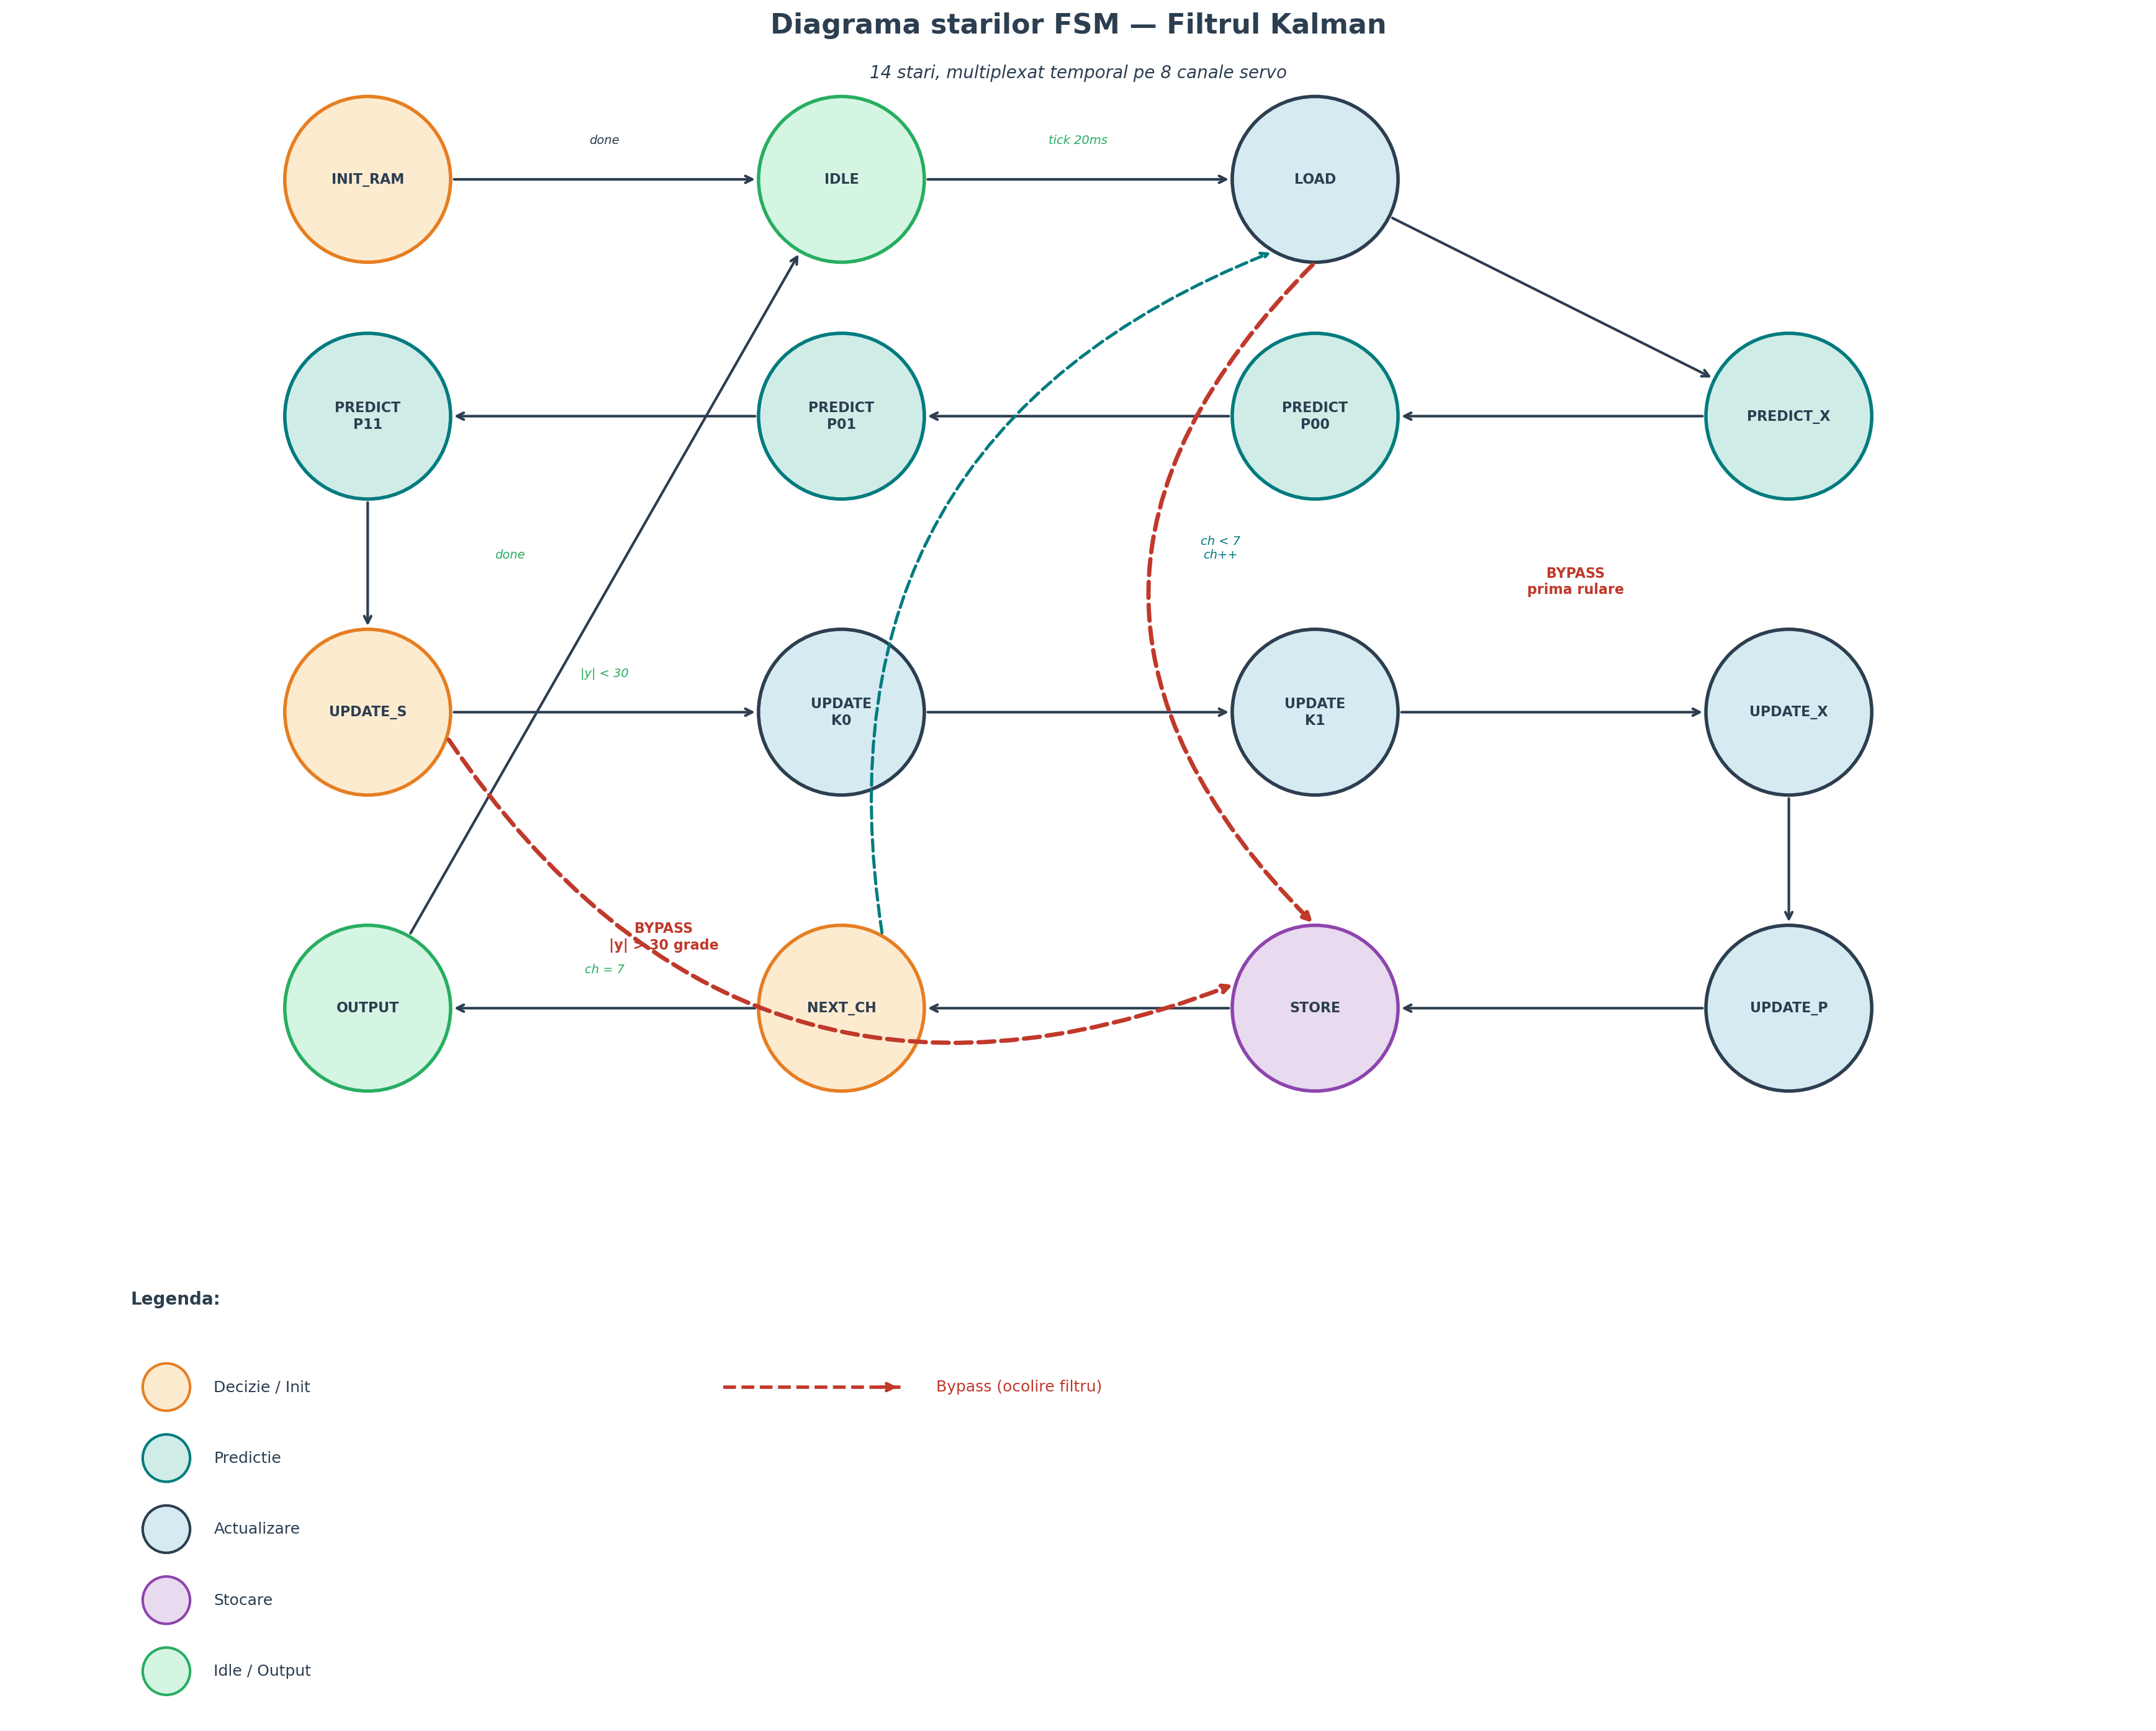

The Python source for this figure:
#!/usr/bin/env python3
import matplotlib
matplotlib.use('Agg')
import matplotlib.pyplot as plt
import matplotlib.patches as mpatches
import numpy as np

fig, ax = plt.subplots(1, 1, figsize=(18, 14))
ax.set_xlim(-1, 17)
ax.set_ylim(-1, 13)
ax.axis('off')
ax.set_aspect('equal')

BLUE = '#2C3E50'
TEAL = '#007B7F'
ORANGE = '#E67E22'
RED = '#C0392B'
GREEN = '#27AE60'
PURPLE = '#8E44AD'
LIGHT_BLUE = '#D6EAF2'
LIGHT_TEAL = '#D0ECE7'
LIGHT_ORANGE = '#FDEBD0'
LIGHT_GREEN = '#D5F5E3'
LIGHT_RED = '#FADBD8'
LIGHT_PURPLE = '#E8DAEF'
WHITE = '#FFFFFF'

def state_circle(x, y, name, color=LIGHT_BLUE, edge=BLUE, r=0.7, fontsize=8):
    circle = plt.Circle((x, y), r, facecolor=color, edgecolor=edge, linewidth=2)
    ax.add_patch(circle)
    ax.text(x, y, name, ha='center', va='center', fontsize=fontsize,
            fontweight='bold', color=BLUE, linespacing=1.2)

def arrow(x1, y1, x2, y2, color=BLUE, lw=1.5, r=0.7):
    dx = x2 - x1
    dy = y2 - y1
    dist = np.sqrt(dx**2 + dy**2)
    ux = dx / dist
    uy = dy / dist
    sx = x1 + ux * r
    sy = y1 + uy * r
    ex = x2 - ux * r
    ey = y2 - uy * r
    ax.annotate('', xy=(ex, ey), xytext=(sx, sy),
                arrowprops=dict(arrowstyle='->', color=color, lw=lw))

def curved_arrow(x1, y1, x2, y2, color=RED, lw=2, rad=0.3, r=0.7):
    dx = x2 - x1
    dy = y2 - y1
    dist = np.sqrt(dx**2 + dy**2)
    ux = dx / dist
    uy = dy / dist
    sx = x1 + ux * r
    sy = y1 + uy * r
    ex = x2 - ux * r
    ey = y2 - uy * r
    ax.annotate('', xy=(ex, ey), xytext=(sx, sy),
                arrowprops=dict(arrowstyle='->', color=color, lw=lw,
                                connectionstyle=f'arc3,rad={rad}',
                                linestyle='--'))

# ── State positions ──

# Row 0 (top) - Init and Idle
states = {
    'INIT_RAM':    (2, 12,   LIGHT_ORANGE, ORANGE),
    'IDLE':        (6, 12,   LIGHT_GREEN, GREEN),
    'LOAD':        (10, 12,  LIGHT_BLUE, BLUE),

    # Row 1 - Predict
    'PREDICT_X':   (14, 10,  LIGHT_TEAL, TEAL),
    'PREDICT\nP00': (10, 10, LIGHT_TEAL, TEAL),
    'PREDICT\nP01': (6, 10,  LIGHT_TEAL, TEAL),
    'PREDICT\nP11': (2, 10,  LIGHT_TEAL, TEAL),

    # Row 2 - Update
    'UPDATE_S':    (2, 7.5,  LIGHT_ORANGE, ORANGE),
    'UPDATE\nK0':  (6, 7.5,  LIGHT_BLUE, BLUE),
    'UPDATE\nK1':  (10, 7.5, LIGHT_BLUE, BLUE),
    'UPDATE_X':    (14, 7.5, LIGHT_BLUE, BLUE),

    # Row 3 - Store and output
    'UPDATE_P':    (14, 5,   LIGHT_BLUE, BLUE),
    'STORE':       (10, 5,   LIGHT_PURPLE, PURPLE),
    'NEXT_CH':     (6, 5,    LIGHT_ORANGE, ORANGE),
    'OUTPUT':      (2, 5,    LIGHT_GREEN, GREEN),
}

# Draw states
for name, (x, y, fc, ec) in states.items():
    state_circle(x, y, name, fc, ec)

# ── Normal flow arrows ──

# INIT_RAM -> IDLE
arrow(2, 12, 6, 12)
ax.text(4, 12.3, 'done', fontsize=7, color=BLUE, ha='center', style='italic')

# IDLE -> LOAD
arrow(6, 12, 10, 12)
ax.text(8, 12.3, 'tick 20ms', fontsize=7, color=GREEN, ha='center', style='italic')

# LOAD -> PREDICT_X
arrow(10, 12, 14, 10)

# PREDICT_X -> PREDICT_P00
arrow(14, 10, 10, 10)

# PREDICT_P00 -> PREDICT_P01
arrow(10, 10, 6, 10)

# PREDICT_P01 -> PREDICT_P11
arrow(6, 10, 2, 10)

# PREDICT_P11 -> UPDATE_S
arrow(2, 10, 2, 7.5)

# UPDATE_S -> UPDATE_K0
arrow(2, 7.5, 6, 7.5)
ax.text(4, 7.8, '|y| < 30', fontsize=7, color=GREEN, ha='center', style='italic')

# UPDATE_K0 -> UPDATE_K1
arrow(6, 7.5, 10, 7.5)

# UPDATE_K1 -> UPDATE_X
arrow(10, 7.5, 14, 7.5)

# UPDATE_X -> UPDATE_P
arrow(14, 7.5, 14, 5)

# UPDATE_P -> STORE
arrow(14, 5, 10, 5)

# STORE -> NEXT_CH
arrow(10, 5, 6, 5)

# NEXT_CH -> OUTPUT
arrow(6, 5, 2, 5)
ax.text(4, 5.3, 'ch = 7', fontsize=7, color=GREEN, ha='center', style='italic')

# NEXT_CH -> LOAD (loop back)
curved_arrow(6, 5, 10, 12, color=TEAL, lw=1.8, rad=-0.4)
ax.text(9.2, 8.8, 'ch < 7\nch++', fontsize=7, color=TEAL, ha='center', style='italic')

# OUTPUT -> IDLE
arrow(2, 5, 6, 12)
ax.text(3.2, 8.8, 'done', fontsize=7, color=GREEN, ha='center', style='italic')

# ── BYPASS: UPDATE_S -> STORE (|y| > 30 deg) ──
curved_arrow(2, 7.5, 10, 5, color=RED, lw=2.5, rad=0.4)
ax.text(4.5, 5.5, 'BYPASS\n|y| > 30 grade', fontsize=8, color=RED,
        ha='center', fontweight='bold')

# ── BYPASS: LOAD -> STORE (first run) ──
curved_arrow(10, 12, 10, 5, color=RED, lw=2.5, rad=0.5)
ax.text(12.2, 8.5, 'BYPASS\nprima rulare', fontsize=8, color=RED,
        ha='center', fontweight='bold')

# ── Legend ──
legend_x = 0
legend_y = 2.5
ax.text(legend_x, legend_y, 'Legenda:', fontsize=10, fontweight='bold', color=BLUE)

items = [
    (LIGHT_ORANGE, ORANGE, 'Decizie / Init'),
    (LIGHT_TEAL, TEAL, 'Predictie'),
    (LIGHT_BLUE, BLUE, 'Actualizare'),
    (LIGHT_PURPLE, PURPLE, 'Stocare'),
    (LIGHT_GREEN, GREEN, 'Idle / Output'),
]
for i, (fc, ec, label) in enumerate(items):
    yy = legend_y - 0.7 - i * 0.6
    circ = plt.Circle((legend_x + 0.3, yy), 0.2, facecolor=fc, edgecolor=ec, linewidth=1.5)
    ax.add_patch(circ)
    ax.text(legend_x + 0.7, yy, label, fontsize=9, color=BLUE, va='center')

ax.plot([legend_x + 5, legend_x + 6.5], [legend_y - 0.7, legend_y - 0.7],
        color=RED, lw=2, linestyle='--')
ax.annotate('', xy=(legend_x + 6.5, legend_y - 0.7), xytext=(legend_x + 6.3, legend_y - 0.7),
            arrowprops=dict(arrowstyle='->', color=RED, lw=2))
ax.text(legend_x + 6.8, legend_y - 0.7, 'Bypass (ocolire filtru)', fontsize=9, color=RED, va='center')

# Title
ax.text(8, 13.3, 'Diagrama starilor FSM — Filtrul Kalman', ha='center', va='center',
        fontsize=16, fontweight='bold', color=BLUE)
ax.text(8, 12.9, '14 stari, multiplexat temporal pe 8 canale servo', ha='center', va='center',
        fontsize=10, color=BLUE, style='italic')

plt.tight_layout()
plt.savefig('/home/rciobanu/Theseis/thesis/fsm_diagram.png', dpi=200, bbox_inches='tight',
            facecolor='white')
plt.savefig('/home/rciobanu/Theseis/thesis/fsm_diagram.pdf', bbox_inches='tight',
            facecolor='white')
print("Saved fsm_diagram.png and .pdf")
